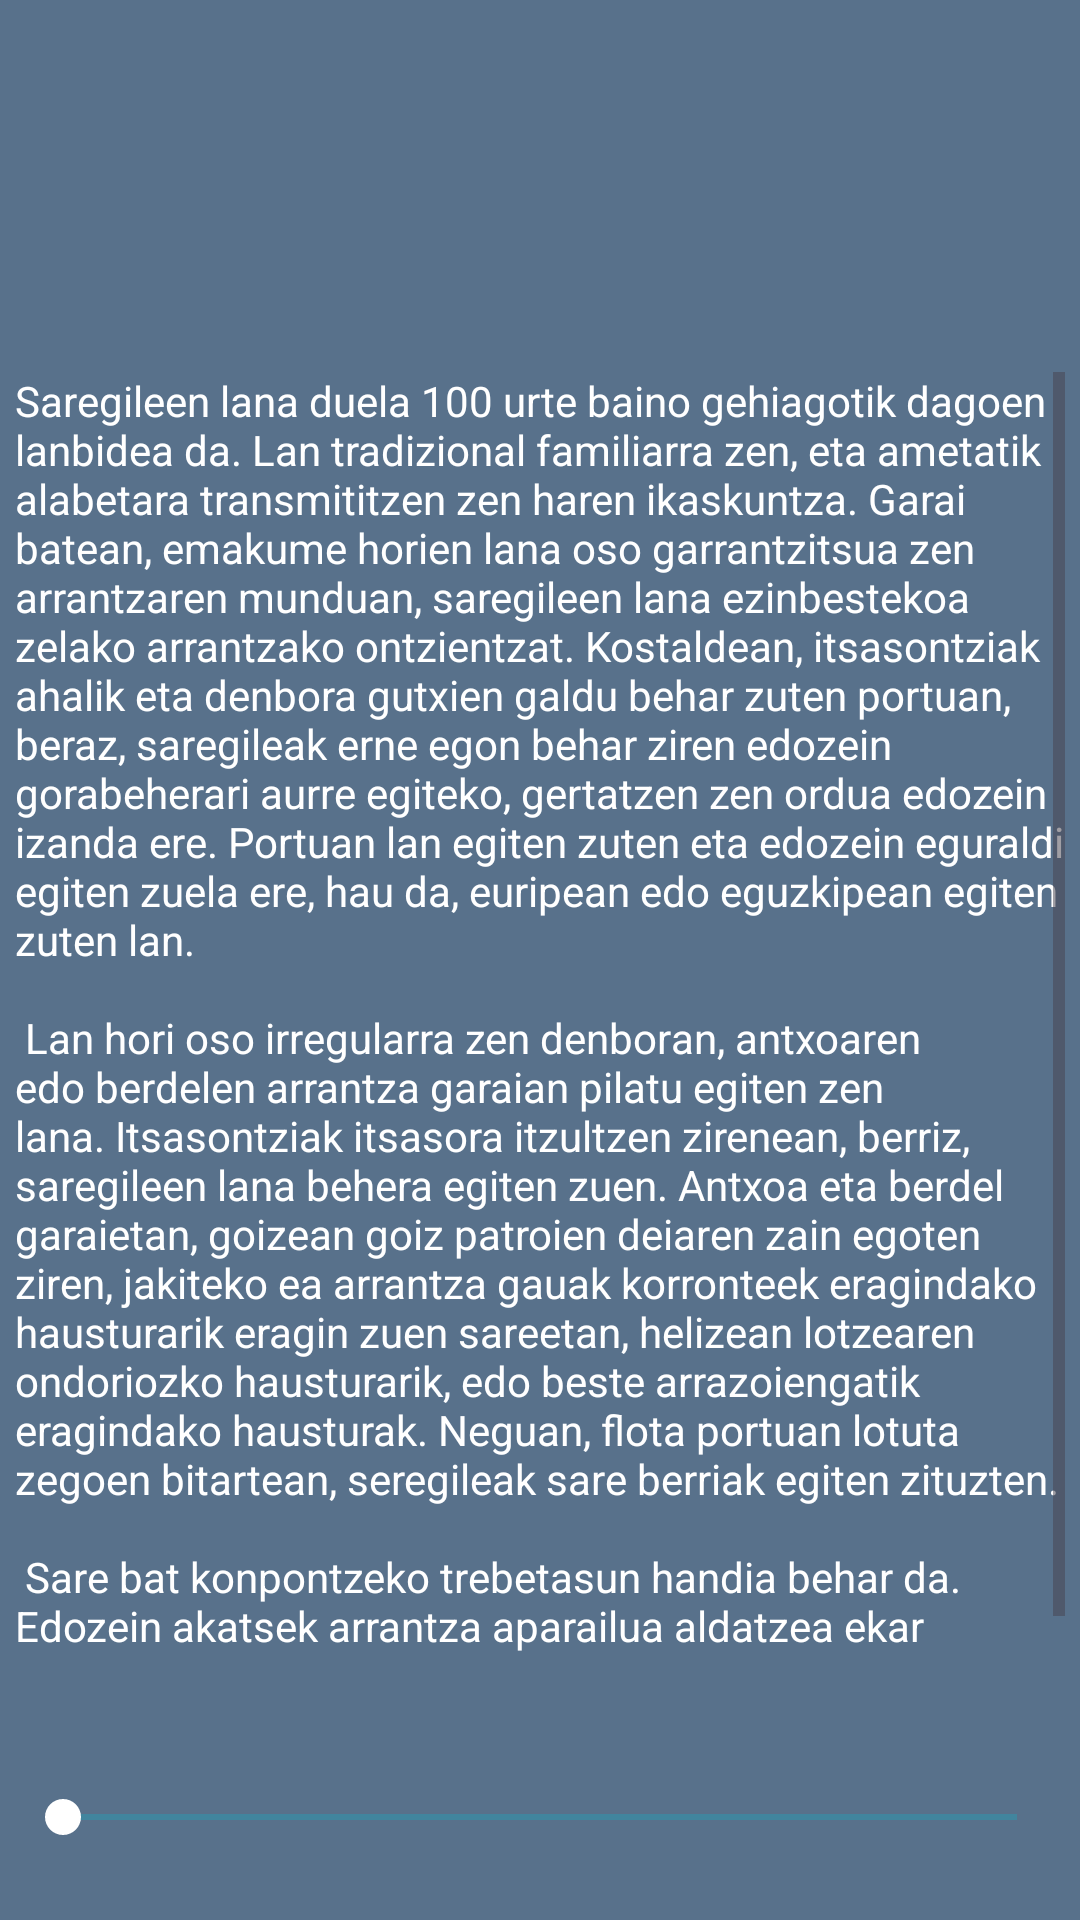

Android layout source for this screen:
<!-- AndroidManifest.xml: application theme Theme.DidaktikAPP -->
<!-- res/layout/fragment_audio_gune_3.xml -->
<?xml version="1.0" encoding="utf-8"?>
<FrameLayout xmlns:android="http://schemas.android.com/apk/res/android"
    xmlns:app="http://schemas.android.com/apk/res-auto"
    xmlns:tools="http://schemas.android.com/tools"
    android:layout_width="match_parent"
    android:layout_height="match_parent"
    android:background="#58718B"
    android:backgroundTint="#58718B"
    tools:context=".Fragments.Audio_Fragment_Gune_3">

    <androidx.constraintlayout.widget.ConstraintLayout
        android:layout_width="match_parent"
        android:layout_height="match_parent">

        <ScrollView
            android:id="@+id/testua_Gune_3"
            android:layout_width="350dp"
            android:layout_height="429dp"
            android:layout_marginTop="124dp"
            app:layout_constraintEnd_toEndOf="parent"
            app:layout_constraintStart_toStartOf="parent"
            app:layout_constraintTop_toTopOf="parent">

            <TextView
                android:id="@+id/textView"
                android:layout_width="match_parent"
                android:layout_height="wrap_content"
                android:text="@string/textua_Gune_3"
                android:textColor="@color/white" />
        </ScrollView>

        <SeekBar
            android:id="@+id/id_audioBarra_G3"
            android:layout_width="350dp"
            android:layout_height="17dp"
            android:layout_marginTop="44dp"
            android:progressBackgroundTint="#00BCD4"
            android:progressTint="@color/white"
            android:thumbTint="@color/white"
            app:layout_constraintEnd_toEndOf="parent"
            app:layout_constraintHorizontal_bias="0.491"
            app:layout_constraintStart_toStartOf="parent"
            app:layout_constraintTop_toBottomOf="@+id/testua_Gune_3" />

        <ImageView
            android:id="@+id/img_Audio_3play"
            android:layout_width="90px"
            android:layout_height="90px"
            android:layout_marginTop="20dp"
            android:src="@drawable/play"
            app:layout_constraintEnd_toEndOf="parent"
            app:layout_constraintStart_toStartOf="parent"
            app:layout_constraintTop_toBottomOf="@+id/id_audioBarra_G3" />

    </androidx.constraintlayout.widget.ConstraintLayout>
</FrameLayout>
<!-- resources referenced by this layout -->
<resources>
  <color name="white">#FFFFFFFF</color>
  <string name="textua_Gune_3">Saregileen lana duela 100 urte baino gehiagotik dagoen lanbidea da. Lan
          tradizional familiarra zen, eta ametatik alabetara transmititzen zen haren
          ikaskuntza. Garai batean, emakume horien lana oso garrantzitsua zen arrantzaren
          munduan, saregileen lana ezinbestekoa zelako arrantzako ontzientzat. Kostaldean,
          itsasontziak ahalik eta denbora gutxien galdu behar zuten portuan, beraz,
          saregileak erne egon behar ziren edozein gorabeherari aurre egiteko, gertatzen
          zen ordua edozein izanda ere. Portuan lan egiten zuten eta edozein eguraldi egiten
          zuela ere, hau da, euripean edo eguzkipean egiten zuten lan.\n\n
          Lan hori oso irregularra zen denboran, antxoaren edo berdelen arrantza garaian
          pilatu egiten zen lana. Itsasontziak itsasora itzultzen zirenean, berriz, saregileen
          lana behera egiten zuen. Antxoa eta berdel garaietan, goizean goiz patroien
          deiaren zain egoten ziren, jakiteko ea arrantza gauak korronteek eragindako
          hausturarik eragin zuen sareetan, helizean lotzearen ondoriozko hausturarik, edo
          beste arrazoiengatik eragindako hausturak. Neguan, flota portuan lotuta zegoen
          bitartean, seregileak sare berriak egiten zituzten.\n\n
          Sare bat konpontzeko trebetasun handia behar da. Edozein akatsek arrantza
          aparailua aldatzea ekar dezake, haren eraginkortasuna murrizteko arriskuarekin.
          </string>
  <style name="Theme.DidaktikAPP" parent="Base.Theme.DidaktikAPP" />
  <style name="Base.Theme.DidaktikAPP" parent="Theme.Material3.DayNight.NoActionBar">
          
          
      </style>
</resources>
